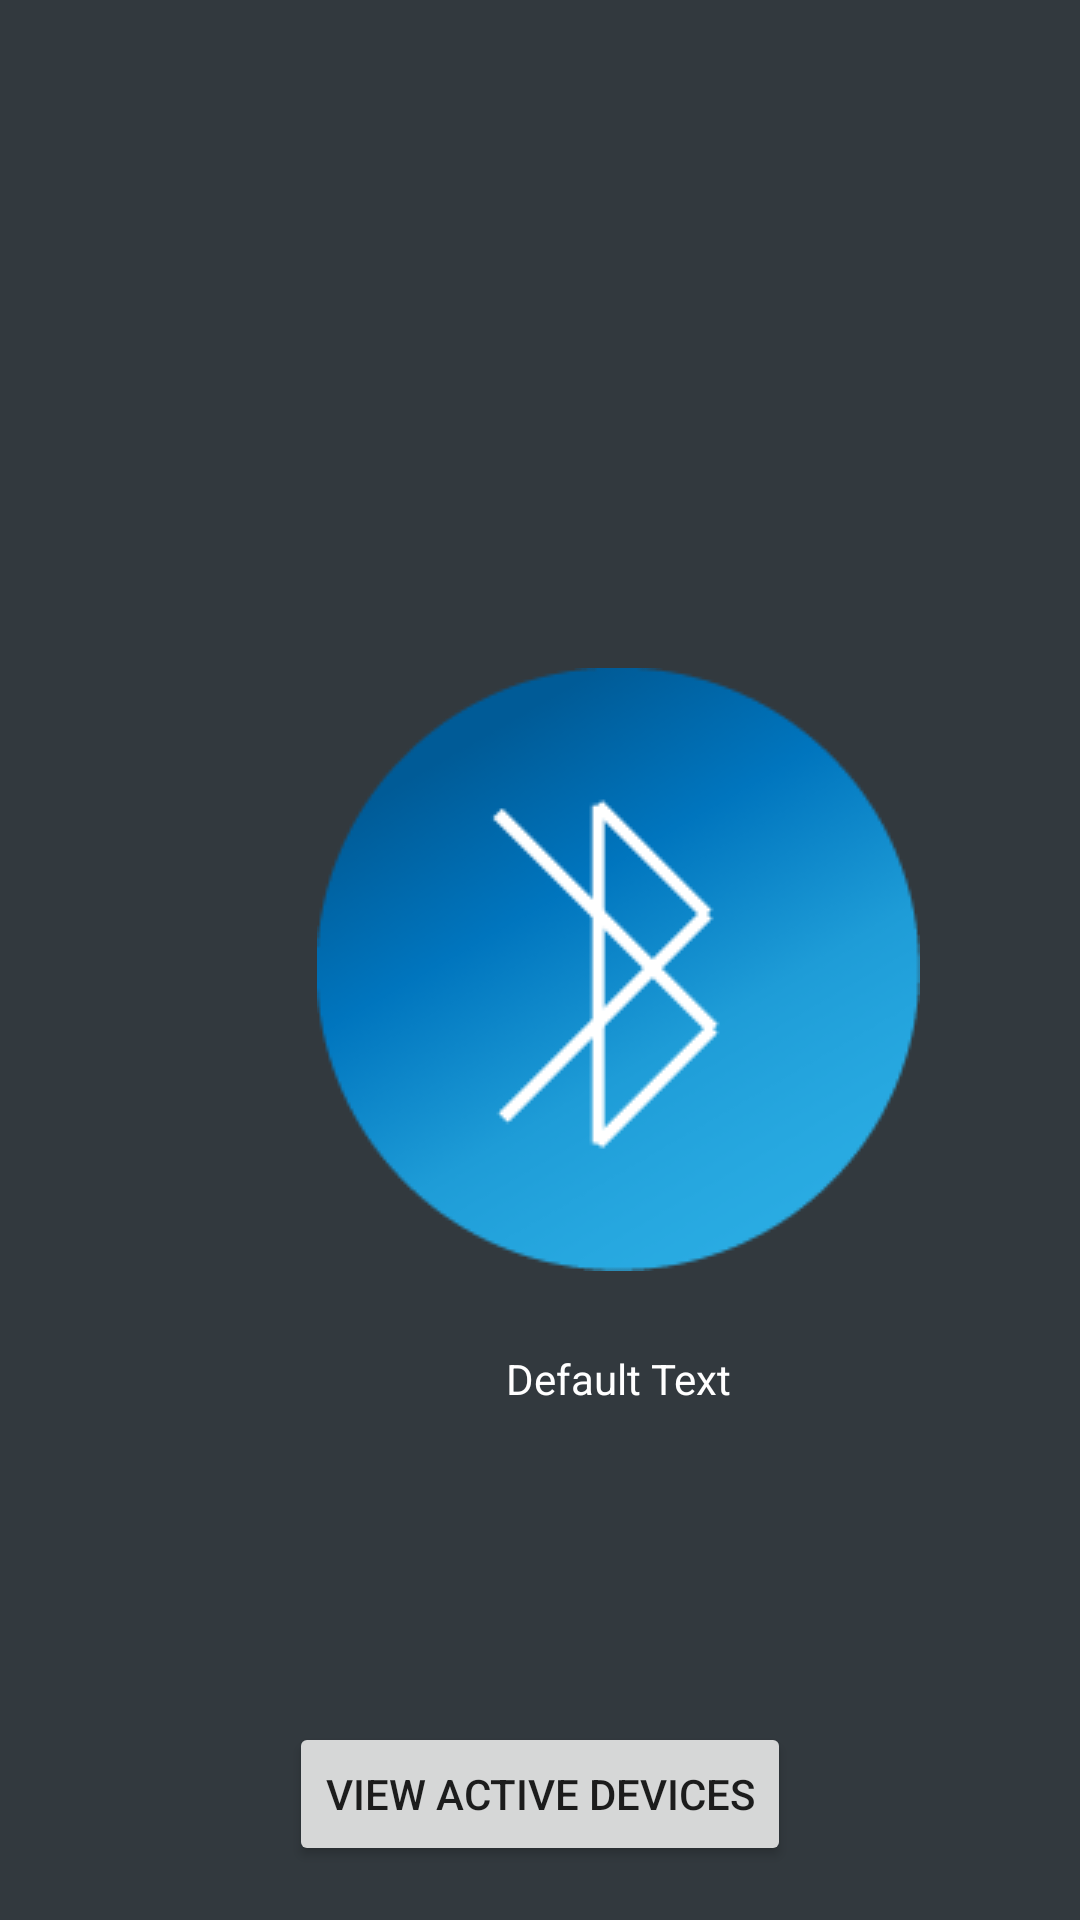

Produce the Android XML layout that renders to this screen, including the resource entries it uses.
<!-- AndroidManifest.xml: application theme AppTheme -->
<!-- res/layout/activity_main.xml -->
<?xml version="1.0" encoding="utf-8"?>
<android.support.constraint.ConstraintLayout xmlns:android="http://schemas.android.com/apk/res/android"
    xmlns:app="http://schemas.android.com/apk/res-auto"
    xmlns:tools="http://schemas.android.com/tools"
    android:layout_width="match_parent"
    android:layout_height="match_parent"
    android:background = "@color/Deepest_Blue"
    tools:context=".MainActivity">
    <ImageButton
        android:id="@+id/btnONOFF"
        android:layout_width="376dp"
        android:layout_height="466dp"
        android:layout_alignParentStart="true"
        android:layout_alignParentLeft="true"
        android:layout_alignParentTop="true"
        android:layout_marginStart="18dp"
        android:layout_marginLeft="8dp"
        android:layout_marginTop="90dp"
        android:background="@drawable/custom_image_button"
        android:padding="20dp"
        android:src="@drawable/yes"
        app:layout_constraintStart_toStartOf="parent"
        app:layout_constraintTop_toTopOf="parent"
        tools:ignore="MissingConstraints" />

    <TextView
        android:id="@+id/textView"
        android:layout_width="wrap_content"
        android:layout_height="wrap_content"
        android:layout_marginTop="360dp"
        android:text="@string/DEFAULT"
        android:textColor="@android:color/white"
        app:layout_constraintEnd_toEndOf="@+id/btnONOFF"
        app:layout_constraintStart_toStartOf="@+id/btnONOFF"
        app:layout_constraintTop_toTopOf="@+id/btnONOFF"
        tools:ignore="MissingConstraints" />

    <Button
        android:id="@+id/button2"
        android:layout_width="wrap_content"
        android:layout_height="wrap_content"
        android:layout_marginStart="8dp"
        android:layout_marginLeft="8dp"
        android:layout_marginTop="8dp"
        android:layout_marginEnd="8dp"
        android:layout_marginRight="8dp"
        android:layout_marginBottom="8dp"
        android:text="View Active Devices"
        android:onClick="onClick"
        app:layout_constraintBottom_toBottomOf="parent"
        app:layout_constraintEnd_toEndOf="parent"
        app:layout_constraintStart_toStartOf="parent"
        app:layout_constraintTop_toBottomOf="@+id/btnONOFF" />

</android.support.constraint.ConstraintLayout>
<!-- resources referenced by this layout -->
<resources>
  <color name="Deepest_Blue">#32393E</color>
  <!-- drawable custom_image_button (drawable) -->
  <?xml version="1.0" encoding="utf-8"?>
  <shape xmlns:android="http://schemas.android.com/apk/res/android">
      <solid android:color="#00990000" />
      <corners android:radius="20dp" />
  </shape>
  <!-- drawable yes: png bitmap (drawable-v24, 9594 bytes) -->
  <string name="DEFAULT">Default Text</string>
  <style name="AppTheme" parent="Theme.AppCompat.Light.NoActionBar">
          
          <item name="colorPrimary">@color/colorPrimary</item>
          <item name="colorPrimaryDark">@color/colorPrimaryDark</item>
          <item name="colorAccent">@color/colorAccent</item>
      </style>
  <color name="colorPrimary">#008577</color>
  <color name="colorPrimaryDark">#00574B</color>
  <color name="colorAccent">#D81B60</color>
</resources>
